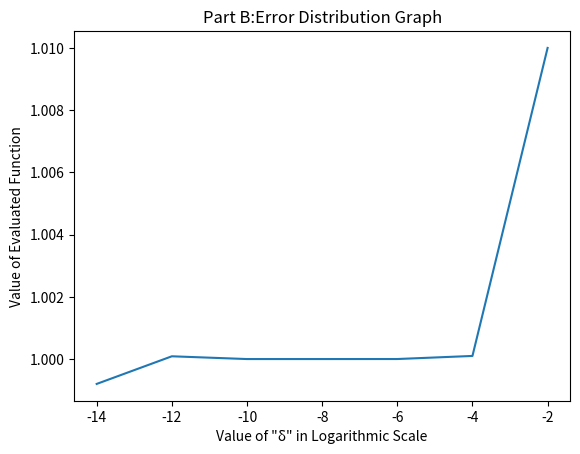

Here is the Python script that generated this plot:
"""
[redacted]

Exercise 4.3: Calculating derivatives

a)  Write a program that defines a function f(x) returning the value x(x−1), 
then calculates the derivative of the function at the point x = 1 using the 
formula above with δ = 1e−2. Calculate the true value of the same derivative 
analytically and compare with the answer your program gives. 
The two will not agree perfectly. Why not?

b)  Repeat the calculation for δ =1e−4, 1e−6, 1e−8, 1e−10, 1e−12, and 1e−14. 
You should see that the accuracy of the calculation initially gets better as δ
gets smaller, but then gets worse again. Plot your result as a function of δ.
Why is this?

Solution:
    General formula to calculate derivative 
    (df/dx)=lim((f(x+δ)-f(x)))/(δ)
    where δ approaches 0;
    
Q/A:    Part a) 
        Analytical and numerical derivative would not agree because for 
        numerical calculation value of "n" cannot be Zero. If we start from
        Zero the compiler would show us an error, since devision by Zero not 
        allowed;
        
        Part b)
        Since there floating point limitation in Python the smallest value
        of "δ" started approaching Zero for df/dx. As we can see from graph 
        from it is "safer" if we limit the values of "δ" from 1e-4 to 1e-12;
"""
#Part a:
import matplotlib.pyplot as plt
import numpy as np
def f(x):     #defining function f(x)=x*(x-1);
    f=x*(x-1)
    return f
x=1          #Declaring value of x;
n=1e-2       #n represent "δ";
e=(f(x+n)-f(x))/n #evaluating derivative; 
print("Part A:\nat x=1 and δ=1e-2, \nValue of df/dx=",e)

#Part b:
n=[1e-2,1e-4,1e-6,1e-8,1e-10,1e-12,1e-14]
ans=[]     #Creating empty array 
for k in n: 
    e=f(1+k)-f(1)
    ans.append(e/k)  #Assigning to array values of "e/k";
plt.plot(np.log10(n),ans)  #Plotting in semilog scale;
plt.title('Part B:Error Distribution Graph')
plt.xlabel('Value of "δ" in Logarithmic Scale')
plt.ylabel('Value of Evaluated Function')
plt.show()